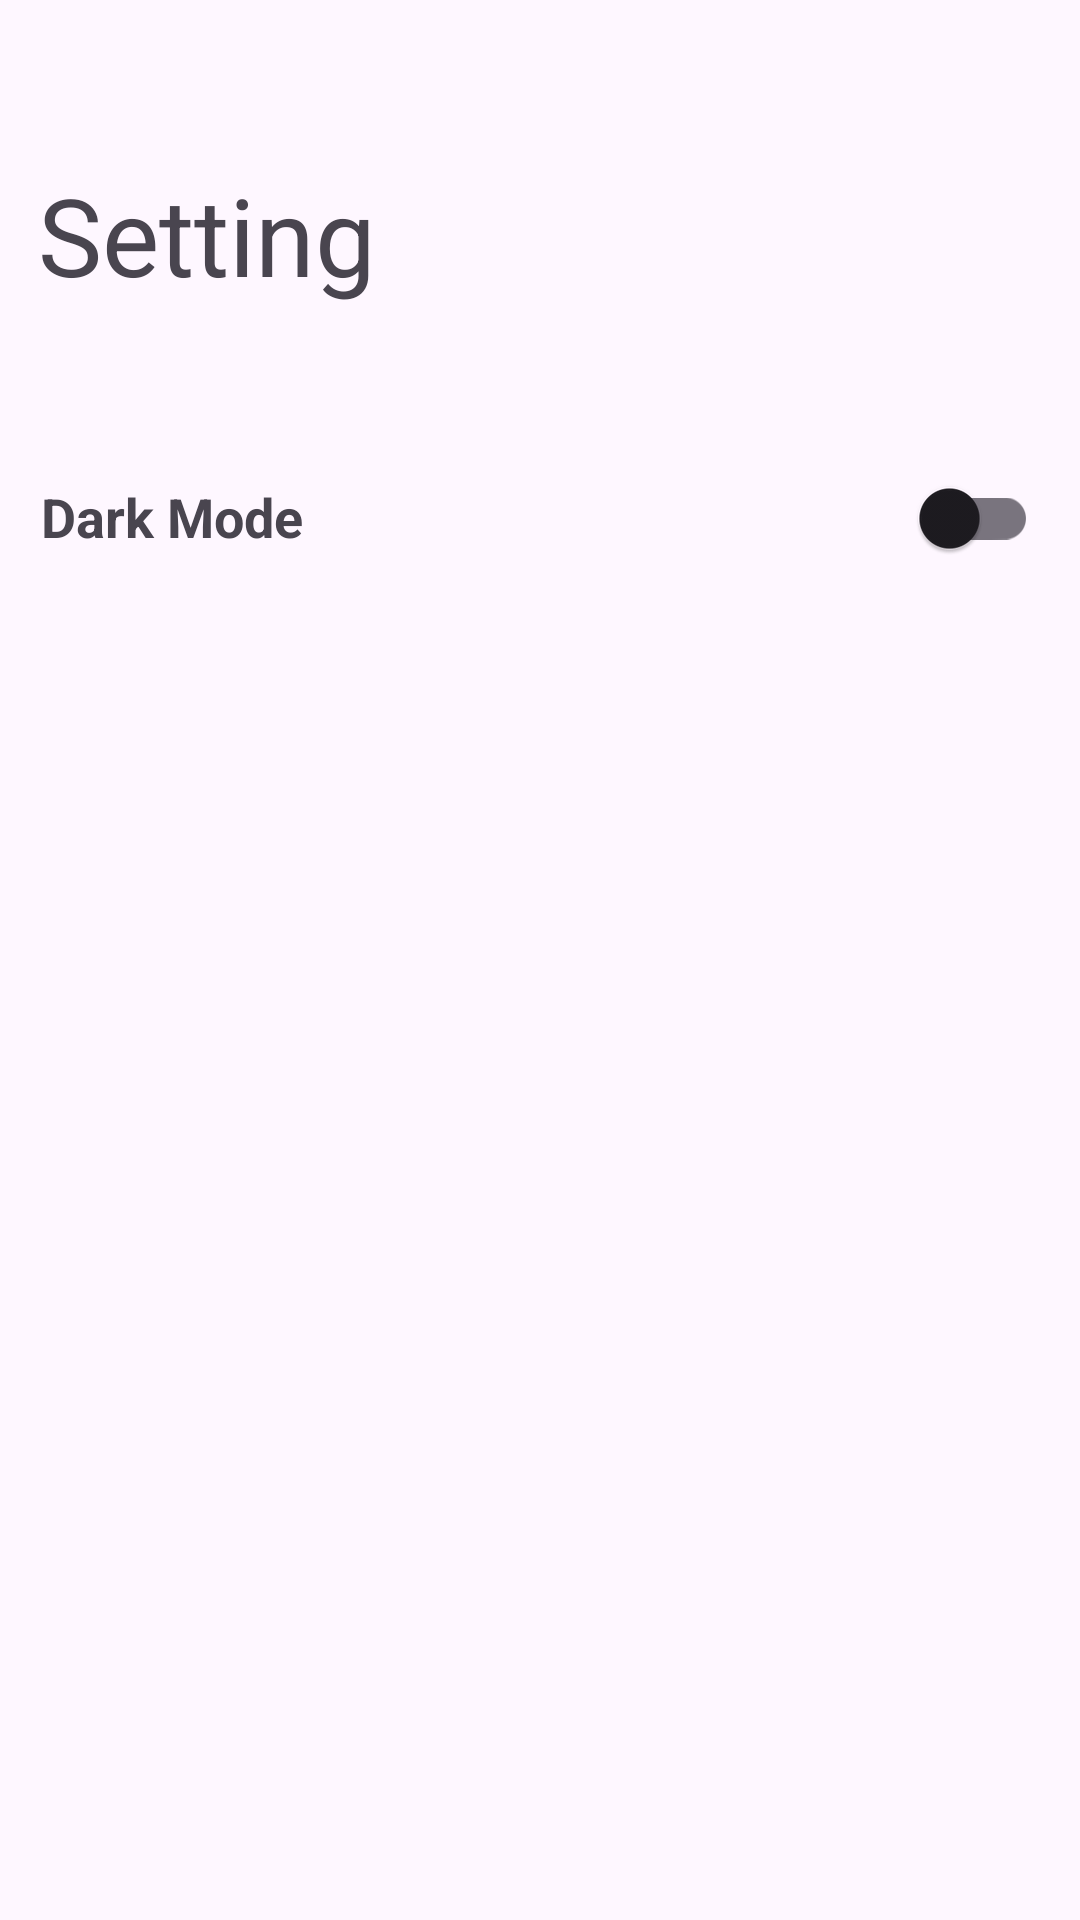

Produce the Android XML layout that renders to this screen, including the resource entries it uses.
<!-- AndroidManifest.xml: application theme Theme.DicodingEvent -->
<!-- res/layout/fragment_settings.xml -->
<?xml version="1.0" encoding="utf-8"?>
<androidx.constraintlayout.widget.ConstraintLayout xmlns:android="http://schemas.android.com/apk/res/android"
    xmlns:tools="http://schemas.android.com/tools"
    android:layout_width="match_parent"
    android:layout_height="match_parent"
    xmlns:app="http://schemas.android.com/apk/res-auto"
    tools:context=".SettingsFragment">

    <TextView
        android:id="@+id/tv_setting_title"
        android:layout_width="148dp"
        android:layout_height="73dp"
        android:text="Setting"
        android:textSize="36sp"
        app:layout_constraintBottom_toBottomOf="parent"
        app:layout_constraintEnd_toEndOf="parent"
        app:layout_constraintHorizontal_bias="0.06"
        app:layout_constraintStart_toStartOf="parent"
        app:layout_constraintTop_toTopOf="parent"
        app:layout_constraintVertical_bias="0.095" />

    <com.google.android.material.switchmaterial.SwitchMaterial
        android:id="@+id/switch_theme"
        android:layout_width="wrap_content"
        android:layout_height="wrap_content"
        android:textSize="18sp"
        app:layout_constraintBottom_toBottomOf="parent"
        app:layout_constraintEnd_toEndOf="parent"
        app:layout_constraintHorizontal_bias="0.955"
        app:layout_constraintStart_toStartOf="parent"
        app:layout_constraintTop_toTopOf="parent"
        app:layout_constraintVertical_bias="0.251" />

    <TextView
        android:layout_width="wrap_content"
        android:layout_height="wrap_content"
        android:text="@string/dark_mode"
        android:textSize="18sp"
        android:textStyle="bold"
        app:layout_constraintBottom_toBottomOf="parent"
        app:layout_constraintEnd_toEndOf="parent"
        app:layout_constraintHorizontal_bias="0.05"
        app:layout_constraintStart_toStartOf="parent"
        app:layout_constraintTop_toTopOf="parent"
        app:layout_constraintVertical_bias="0.26"
        tools:ignore="MissingConstraints" />

</androidx.constraintlayout.widget.ConstraintLayout>
<!-- resources referenced by this layout -->
<resources>
  <string name="dark_mode">Dark Mode</string>
  <style name="Theme.DicodingEvent" parent="Base.Theme.DicodingEvent" />
  <style name="Base.Theme.DicodingEvent" parent="Theme.Material3.DayNight">
          <item name="colorPrimary">#493628</item>
          <item name="fontFamily">@font/varelaround</item>
      </style>
</resources>
